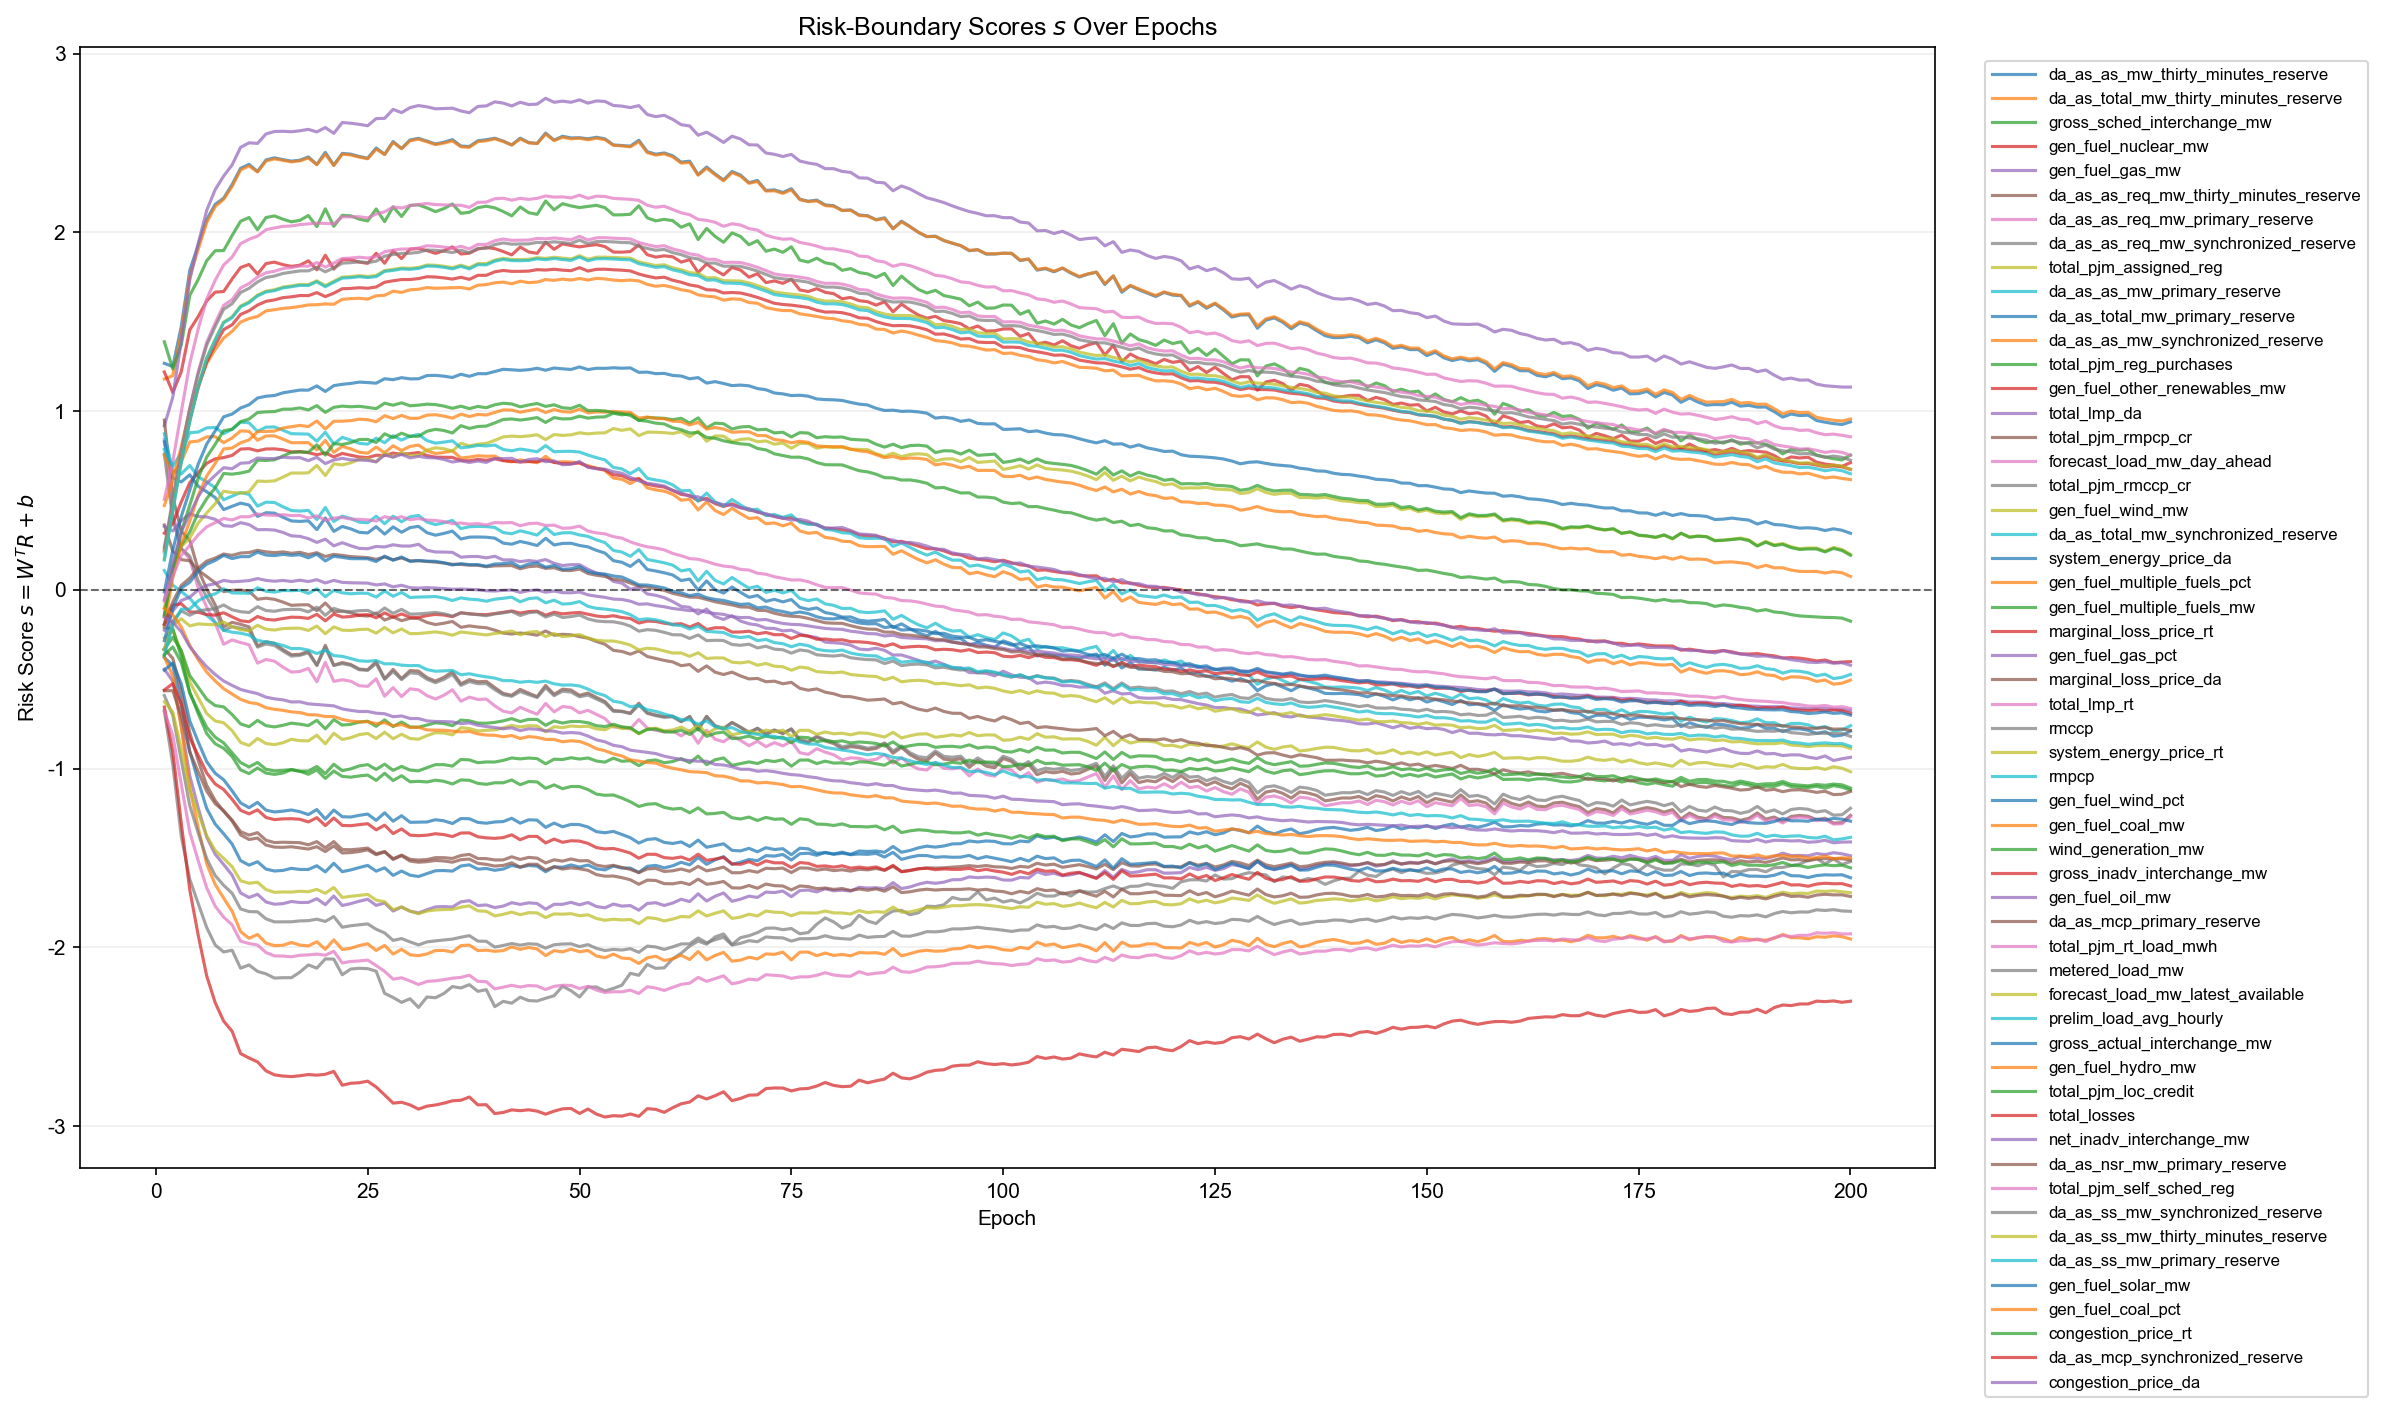

The data file committed next to this chart (first rows):
epoch, feature_index, feature, gate_logit
1, 1, da_as_as_mw_thirty_minutes_reserve, 1.267
1, 2, da_as_total_mw_thirty_minutes_reserve, 1.179
1, 3, gross_sched_interchange_mw, 1.388
1, 4, gen_fuel_nuclear_mw, 1.219
1, 5, gen_fuel_gas_mw, 0.9178
1, 6, da_as_as_req_mw_thirty_minutes_reserve, 0.9494
1, 7, da_as_as_req_mw_primary_reserve, 0.8419
1, 8, da_as_as_req_mw_synchronized_reserve, 0.7603
1, 9, total_pjm_assigned_reg, -0.2695
1, 10, da_as_as_mw_primary_reserve, 0.8728
1, 11, da_as_total_mw_primary_reserve, 0.828
1, 12, da_as_as_mw_synchronized_reserve, 0.7526
1, 13, total_pjm_reg_purchases, -0.2121
1, 14, gen_fuel_other_renewables_mw, 0.3169
1, 15, total_lmp_da, -0.4439
1, 16, total_pjm_rmpcp_cr, 0.3624
1, 17, forecast_load_mw_day_ahead, 0.5068
1, 18, total_pjm_rmccp_cr, -0.6784
1, 19, gen_fuel_wind_mw, -0.09997
1, 20, da_as_total_mw_synchronized_reserve, 0.7859
1, 21, system_energy_price_da, -0.3786
1, 22, gen_fuel_multiple_fuels_pct, -0.3755
1, 23, gen_fuel_multiple_fuels_mw, -0.3334
1, 24, marginal_loss_price_rt, -0.6561
1, 25, gen_fuel_gas_pct, 0.3554
1, 26, marginal_loss_price_da, -0.3308
1, 27, total_lmp_rt, -0.6803
1, 28, rmccp, -0.5915
1, 29, system_energy_price_rt, -0.6266
1, 30, rmpcp, 0.1078
1, 31, gen_fuel_wind_pct, -0.4501
1, 32, gen_fuel_coal_mw, 0.4713
1, 33, wind_generation_mw, -0.1477
1, 34, gross_inadv_interchange_mw, 0.2215
1, 35, gen_fuel_oil_mw, -0.2261
1, 36, da_as_mcp_primary_reserve, -0.565
1, 37, total_pjm_rt_load_mwh, 0.2091
1, 38, metered_load_mw, 0.2371
1, 39, forecast_load_mw_latest_available, 0.1723
1, 40, prelim_load_avg_hourly, 0.1663
1, 41, gross_actual_interchange_mw, -0.01181
1, 42, gen_fuel_hydro_mw, -0.1999
1, 43, total_pjm_loc_credit, -0.1397
1, 44, total_losses, -0.1927
1, 45, net_inadv_interchange_mw, -0.05469
1, 46, da_as_nsr_mw_primary_reserve, -0.1921
1, 47, total_pjm_self_sched_reg, -0.06401
1, 48, da_as_ss_mw_synchronized_reserve, -0.3348
1, 49, da_as_ss_mw_thirty_minutes_reserve, -0.3354
1, 50, da_as_ss_mw_primary_reserve, -0.3658
1, 51, gen_fuel_solar_mw, -0.2843
1, 52, gen_fuel_coal_pct, -0.1038
1, 53, congestion_price_rt, -0.364
1, 54, da_as_mcp_synchronized_reserve, -0.5605
1, 55, congestion_price_da, -0.1532
2, 1, da_as_as_mw_thirty_minutes_reserve, 1.249
2, 2, da_as_total_mw_thirty_minutes_reserve, 1.198
2, 3, gross_sched_interchange_mw, 1.236
2, 4, gen_fuel_nuclear_mw, 1.104
2, 5, gen_fuel_gas_mw, 1.078
... 10,940 more rows
